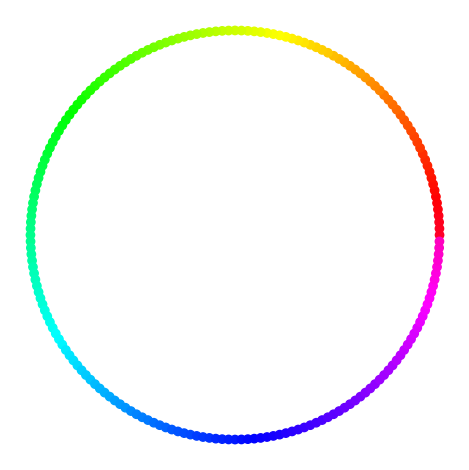

This chart was generated by the following Python code: (Note: this script raises an exception after producing the figure.)
import numpy as np
import math
import matplotlib.pyplot as plt
from matplotlib.animation import FuncAnimation

def root(n, r):
    base = n ** (1.0/r)
    roots = [base]
    for i in range(1, r):
        roots.append(complex(base * math.cos(2*math.pi * i / r), base * math.sin(2*math.pi * i / r)))
    return roots

def plot_dots_in_a_circle(N):
    roots = root(1, N)
    X = [ z.real for z in roots ]
    Y = [ z.imag for z in roots ]
    plt.scatter(X, Y, c=range(N), cmap="gist_rainbow")

    return tuple(((x, y) for x, y in zip(X, Y)))

def get_multiplication(n, N):
    if n >= N:
        return []
    out = []
    for a in range(N):
        out.append( (a, (a * n) % N) )
    return out

def get_addition(n, N):
    if n >= N:
        return []
    out = []
    for a in range(N):
        out.append( (a, (a + n) % N) )
    return out

def linear_interpolate(C1, C2, m):
    x1, y1 = C1
    x2, y2 = C2
    d = math.ceil(m) - math.floor(m)

    return x1 + d * (x2 - x1), y1 + d * (y2 - y1)

def connect_dots(n, N, coords):
    points = get_multiplication(n, N)
    #points = get_addition(n, N)            # not as interesting
    for (from_idx, to_idx) in points:
        if from_idx == to_idx:
            continue
        
        X = (0, 0)
        Y = (0, 0)
        from_coord = coords[from_idx]
        to_coord = linear_interpolate(coords[math.floor(to_idx) % N], coords[math.ceil(to_idx) % N], to_idx)
        X = (from_coord[0], to_coord[0])
        Y = (from_coord[1], to_coord[1])
        
        plt.plot(X, Y, color='white', zorder=0, alpha=0.1)

def make_plot(n, N):
    print(n)
    plt.clf()
    plt.style.use('dark_background')
    coords = plot_dots_in_a_circle(N)
    connect_dots(n, N, coords)

    plt.gca().set_aspect('equal', adjustable='box')
    plt.axis('off')
    #plt.show()

def make_gif(start, end, N, step=1):
    fig, ax = plt.subplots()
    fig.set_tight_layout(True)
    anim = FuncAnimation(fig, lambda n: make_plot(n, N), frames=np.arange(start, end+step, step), interval=100)
    anim.save(f"modular_{N}_smooth.gif", dpi=400, writer='imagemagick')

if __name__ == "__main__":
    make_gif(2, 50, 200, step=0.1)